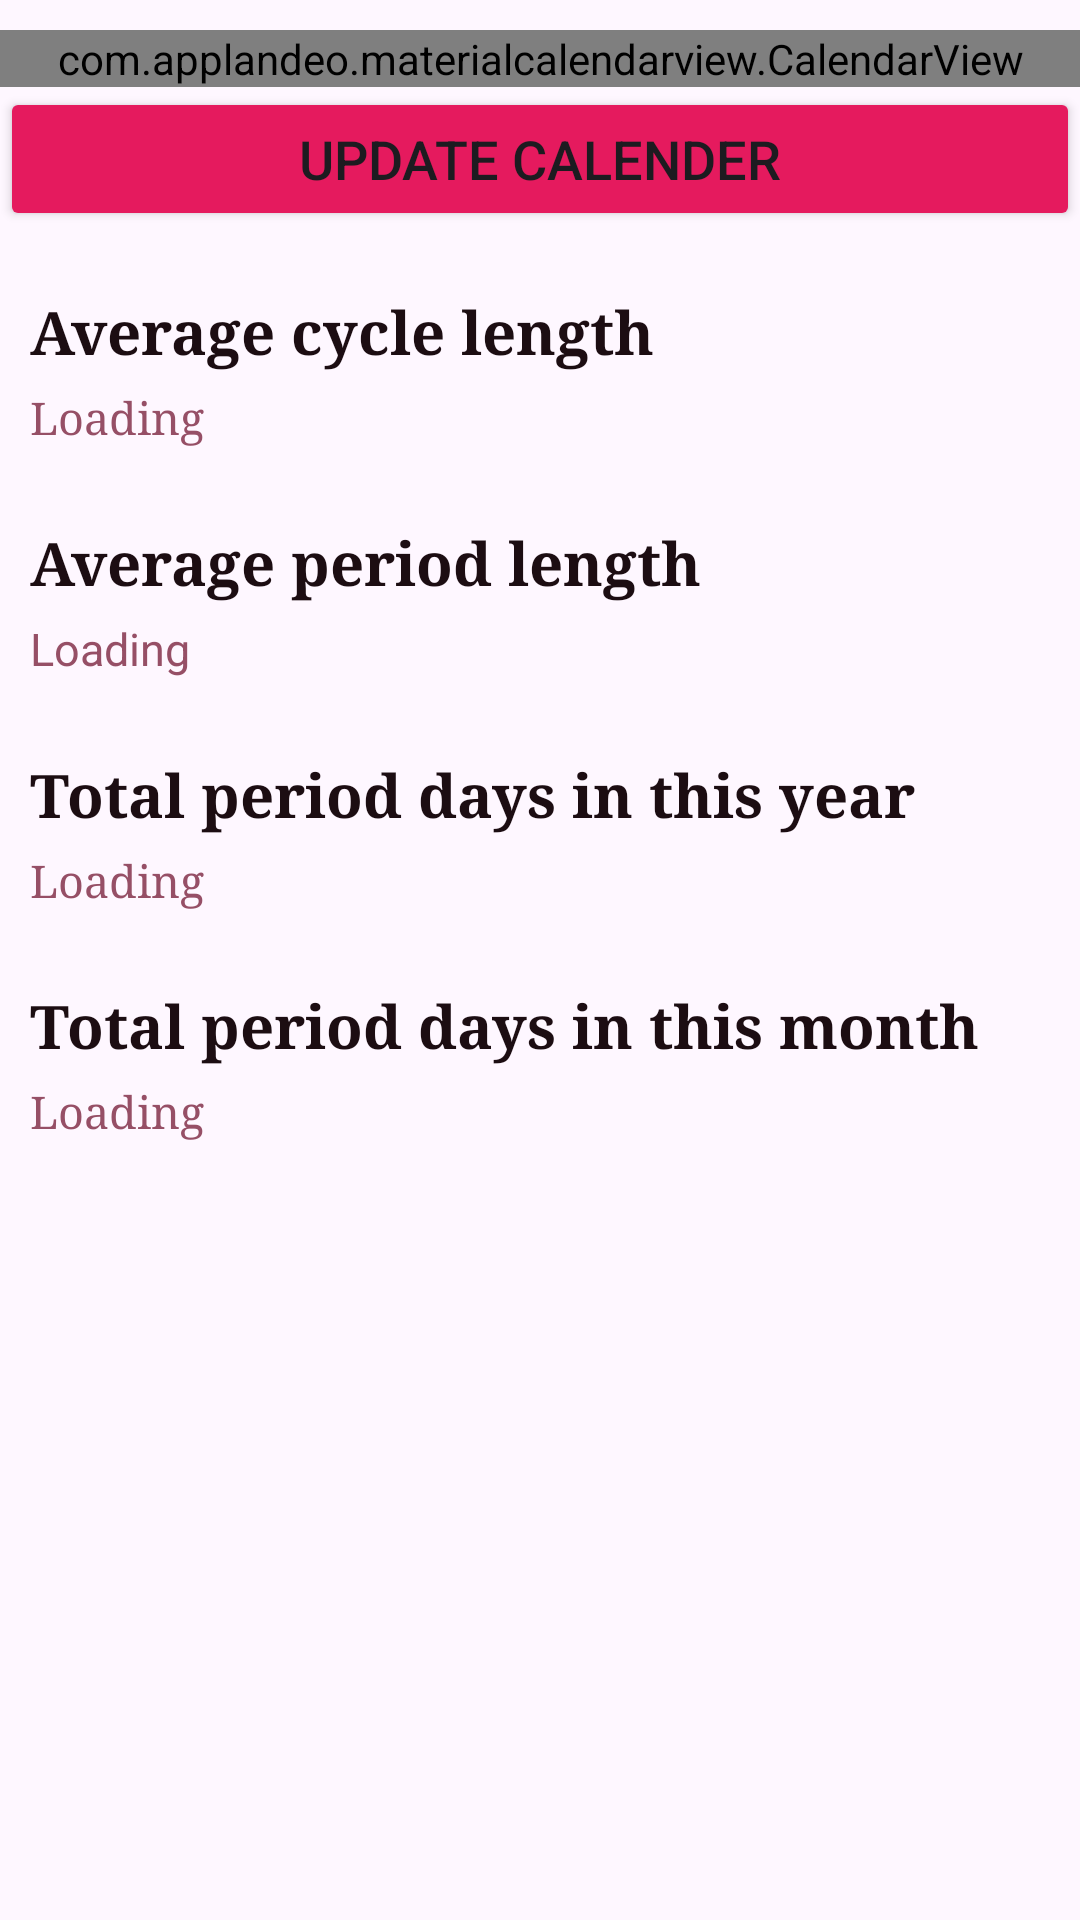

This screen was rendered from an Android layout file. Write that file and the resources it references.
<!-- AndroidManifest.xml: application theme Theme.FloMate -->
<!-- res/layout/fragment_calendar.xml -->
<?xml version="1.0" encoding="utf-8"?>
<ScrollView xmlns:android="http://schemas.android.com/apk/res/android"
    xmlns:app="http://schemas.android.com/apk/res-auto"
    android:layout_width="match_parent"
    android:layout_height="match_parent"
    android:scrollbarSize="5dp">

    <LinearLayout
        android:layout_width="match_parent"
        android:layout_height="0dp"
        android:orientation="vertical">

        <com.applandeo.materialcalendarview.CalendarView
            android:id="@+id/calendarView"
            android:layout_width="match_parent"
            android:layout_height="wrap_content"
            android:layout_marginTop="10dp"
            app:abbreviationsBarColor="#FCF7FA"
            app:abbreviationsLabelsColor="#1C0D12"
            app:daysLabelsColor="#1C0D12"
            app:forwardButtonSrc="@drawable/forward"
            app:headerColor="#FCF7FA"
            app:headerLabelColor="#1C0D12"
            app:highlightedDaysLabelsColor="#E51A5E"
            app:pagesColor="#FCF7FA"
            app:previousButtonSrc="@drawable/previous"
            app:selectionColor="#E51A5E"
            app:swipeEnabled="true"
            app:todayLabelColor="#E51A5E" />

        <Button
            android:id="@+id/updateBtn"
            android:layout_width="match_parent"
            android:layout_height="match_parent"
            android:backgroundTint="#E51A5E"
            android:text="Update Calender"
            android:textSize="18dp" />

        <TextView
            android:layout_width="wrap_content"
            android:layout_height="wrap_content"
            android:layout_marginStart="10dp"
            android:layout_marginTop="20dp"
            android:fontFamily="serif"
            android:text="@string/average_cycle_length"
            android:textColor="#1C0D12"
            android:textSize="20sp"
            android:textStyle="bold" />

        <TextView
            android:id="@+id/averageCycleLength"
            android:layout_width="wrap_content"
            android:layout_height="wrap_content"
            android:layout_marginStart="10dp"
            android:layout_marginTop="5dp"
            android:fontFamily="serif"
            android:text="@string/loading"
            android:textColor="#964F66"
            android:textSize="15sp" />

        <TextView
            android:layout_width="wrap_content"
            android:layout_height="wrap_content"
            android:layout_marginStart="10dp"
            android:layout_marginTop="25dp"
            android:fontFamily="serif"
            android:text="@string/average_period_length"
            android:textColor="#1C0D12"
            android:textSize="20sp"
            android:textStyle="bold" />

        <TextView
            android:id="@+id/averagePeriodLength"
            android:layout_width="wrap_content"
            android:layout_height="wrap_content"
            android:layout_marginStart="10dp"
            android:layout_marginTop="5dp"
            android:text="@string/loading"
            android:textColor="#964F66"
            android:textSize="15sp" />

        <TextView
            android:layout_width="wrap_content"
            android:layout_height="wrap_content"
            android:layout_marginStart="10dp"
            android:layout_marginTop="25dp"
            android:fontFamily="serif"
            android:text="@string/total_period_days_in_last_year"
            android:textColor="#1C0D12"
            android:textSize="20sp"
            android:textStyle="bold" />

        <TextView
            android:id="@+id/totalDaysThisYear"
            android:layout_width="wrap_content"
            android:layout_height="wrap_content"
            android:layout_marginStart="10dp"
            android:layout_marginTop="5dp"
            android:fontFamily="serif"
            android:text="@string/loading"
            android:textColor="#964F66"
            android:textSize="15sp" />


        <TextView
            android:layout_width="wrap_content"
            android:layout_height="wrap_content"
            android:layout_marginStart="10dp"
            android:layout_marginTop="25dp"
            android:fontFamily="serif"
            android:text="@string/total_period_days_in_last_month"
            android:textColor="#1C0D12"
            android:textSize="20sp"
            android:textStyle="bold" />

        <TextView
            android:id="@+id/totalDaysThisMonth"
            android:layout_width="wrap_content"
            android:layout_height="wrap_content"
            android:layout_marginStart="10dp"
            android:layout_marginTop="5dp"
            android:fontFamily="serif"
            android:text="@string/loading"
            android:textColor="#964F66"
            android:textSize="15sp" />


    </LinearLayout>

</ScrollView>
<!-- resources referenced by this layout -->
<resources>
  <!-- drawable forward (drawable) -->
  <vector xmlns:android="http://schemas.android.com/apk/res/android"
      android:width="7dp"
      android:height="14dp"
      android:viewportWidth="7"
      android:viewportHeight="14">
      <path
          android:fillColor="#1C0D12"
          android:fillType="evenOdd"
          android:pathData="M6.773,7.398L1.148,13.023C0.928,13.243 0.572,13.243 0.352,13.023C0.132,12.803 0.132,12.447 0.352,12.227L5.58,7L0.352,1.773C0.132,1.553 0.132,1.197 0.352,0.977C0.572,0.757 0.928,0.757 1.148,0.977L6.773,6.602C6.879,6.708 6.938,6.851 6.938,7C6.938,7.149 6.879,7.292 6.773,7.398Z" />
  </vector>
  <!-- drawable previous (drawable) -->
  <vector xmlns:android="http://schemas.android.com/apk/res/android"
      android:width="7dp"
      android:height="14dp"
      android:viewportWidth="7"
      android:viewportHeight="14">
      <path
          android:fillColor="#1C0D12"
          android:fillType="evenOdd"
          android:pathData="M0.227,7.398L5.852,13.023C6.072,13.243 6.428,13.243 6.648,13.023C6.868,12.803 6.868,12.447 6.648,12.227L1.42,7L6.648,1.773C6.868,1.553 6.868,1.197 6.648,0.977C6.428,0.757 6.072,0.757 5.852,0.977L0.227,6.602C0.121,6.708 0.062,6.851 0.062,7C0.062,7.149 0.121,7.292 0.227,7.398Z" />
  </vector>
  <string name="average_cycle_length">Average cycle length</string>
  <string name="average_period_length">Average period length</string>
  <string name="loading">Loading</string>
  <string name="total_period_days_in_last_month">Total period days in this month</string>
  <string name="total_period_days_in_last_year">Total period days in this year</string>
  <style name="Theme.FloMate" parent="Base.Theme.FloMate" />
  <style name="Base.Theme.FloMate" parent="Theme.Material3.DayNight.NoActionBar">
          
          
      </style>
</resources>
